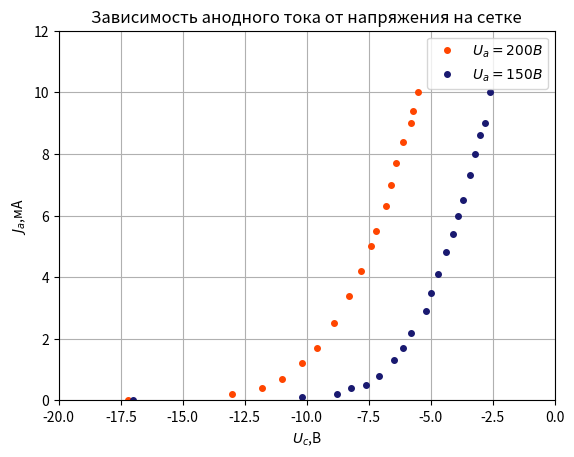

Python code for this plot:
import numpy as np 
import matplotlib.pyplot as plt 
from matplotlib.ticker import FuncFormatter 
fig = plt.figure() 
ax = fig.add_subplot(111) 

x=np.array([17.2,13,11.8,11,10.2,9.6,8.9,8.3,7.8,7.4,7.2,6.8,6.6,6.4,6.1,5.8,5.7,5.5]) 
y=np.array([0,0.2,0.4,0.7,1.2,1.7,2.5,3.4,4.2,5,5.5,6.3,7,7.7,8.4,9,9.4,10]) 
plt.errorbar(x, y, xerr=0.1, yerr=0.1, c='navy', marker='.', ms=5, fmt='o')
 
ax.plot(-x,y,'ko', color = "orangered", markersize=4) 

x=np.array([17,10.2,8.8,8.2,7.6,7.1,6.5,6.1,5.8,5.2,5,4.7,4.4,4.1,3.9,3.7,3.4,3.2,3,2.8,2.6]) 
y=np.array([0,0.1,0.2,0.4,0.5,0.8,1.3,1.7,2.2,2.9,3.5,4.1,4.8,5.4,6,6.5,7.3,8,8.6,9,10]) 
plt.errorbar(x, y, xerr=0.1, yerr=0.1, c='black', lw=0.5, mfc='white', ms=3) 
ax.plot(-x,y,'ko', color = "midnightblue", markersize=4)  

# x=np.array([0,5.6,11.1,15,19.5,24.3,30.1,35.6,41.3,45,53,60,65.4,70.9,76.9,81.6,89.8,94.6,100,105.7,109.7,115.3,120]) 
# y=np.array([0,0.83,3,5.11,7.89,11.03,14.59,16.02,16.27,16.33,16.58,16.72,16.82,16.9,17,17.06,17.17,17.23,17.3,17.36,17.41,17.48,17.53]) 
# # plt.errorbar(x, y, xerr=0.5, yerr=0.01, c='red', lw=0.5, mfc='white', ms=3) 

# ax.plot(x,y,'ko', color = "sandybrown", markersize=4) 
ax.legend(('$U_a=200 B$','$U_a=150 B$'))
plt.title('Зависимость анодного тока от напряжения на сетке')
plt.xlabel('$U_c$,В') 
plt.ylabel('$J_a$,мА') 
plt.grid () 
plt.xlim([-20,0]) 
plt.ylim([0,12]) 
plt.savefig('z01.png',dpi=300)
plt.show()
